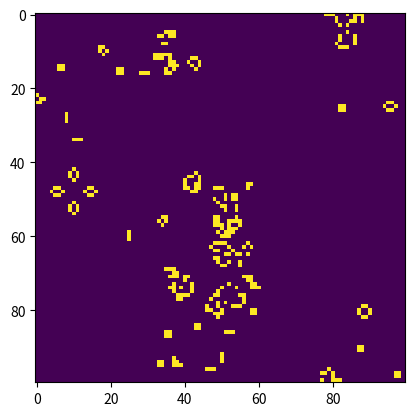

Reproduce this figure in Python. (Note: this script raises an exception after producing the figure.)
import sys, argparse
import numpy as np
import matplotlib.pyplot as plt 
import matplotlib.animation as animation
from matplotlib.backend_bases import MouseButton

# Questions
# Why 255? When changing to 155, nothing seems to change
# What does interval mean in animation.FuncAnimation

def randomGrid(N):
    # creates a random 2D array with probabilistic occurences
    return np.random.choice([255, 0], N*N, p=[0.08, 0.92]).reshape(N, N)

def addGlider(i, j, grid):
    """adds a glider with top left cell at (i, j)"""
    glider = np.array([[0,    0, 255], 
                       [255,  0, 255], 
                       [0,  255, 255]])
    grid[i:i+3, j:j+3] = glider

def addGosperGliderGun(i, j, grid):
    """adds a Gosper Glider Gun with top left cell at (i, j)"""
    gun = np.zeros(11*38).reshape(11, 38)

    gun[5][1] = gun[5][2] = 255
    gun[6][1] = gun[6][2] = 255

    gun[3][13] = gun[3][14] = 255
    gun[4][12] = gun[4][16] = 255
    gun[5][11] = gun[5][17] = 255
    gun[6][11] = gun[6][15] = gun[6][17] = gun[6][18] = 255
    gun[7][11] = gun[7][17] = 255
    gun[8][12] = gun[8][16] = 255
    gun[9][13] = gun[9][14] = 255

    gun[1][25] = 255
    gun[2][23] = gun[2][25] = 255
    gun[3][21] = gun[3][22] = 255
    gun[4][21] = gun[4][22] = 255
    gun[5][21] = gun[5][22] = 255
    gun[6][23] = gun[6][25] = 255
    gun[7][25] = 255

    gun[3][35] = gun[3][36] = 255
    gun[4][35] = gun[4][36] = 255

    grid[i:i+11, j:j+38] = gun

def update(frameNum, img, grid, N):
    # copy grid since we require 8 neighbors for calculation
    # and we go line by line 
    newGrid = grid.copy()
    for i in range(N):
        for j in range(N):
            # compute 8-neghbor sum
            # using toroidal boundary conditions - x and y wrap around 
            # so that the simulaton takes place on a toroidal surface.
            total = int((grid[i, (j-1)%N] + grid[i, (j+1)%N] + 
                         grid[(i-1)%N, j] + grid[(i+1)%N, j] + 
                         grid[(i-1)%N, (j-1)%N] + grid[(i-1)%N, (j+1)%N] + 
                         grid[(i+1)%N, (j-1)%N] + grid[(i+1)%N, (j+1)%N])/255)
            # apply Conway's rules
            if grid[i, j]  == 255:
                if (total < 2) or (total > 3):
                    newGrid[i, j] = 0
            else:
                if total == 3:
                    newGrid[i, j] = 255
    # update data
    img.set_data(newGrid)
    grid[:] = newGrid[:]
    # need to return a tuple here, since this callback 
    # function needs to return an interable.
    return img,

def on_move(event):
    if event.inaxes:
        print(f'data coords {event.xdata} {event.ydata},',
              f'pixel coords {event.x} {event.y}')

def on_click(event):
    if event.button is MouseButton.LEFT:
        print('disconnecting callback')
        plt.disconnect(binding_id)
    
def main():
    # optional args to show glider or gosper
    parser = argparse.ArgumentParser(description="Runs Conway's Game of Life simulation.")
    parser.add_argument('--glider', action='store_true', required=False)
    parser.add_argument('--gosper', action='store_true', required=False)
    args = parser.parse_args()
    
    grid = np.array([])
    if args.glider:
        grid = np.zeros(100*100).reshape(100, 100)
        addGlider(1, 1, grid)
    elif args.gosper:
        grid = np.zeros(100*100).reshape(100, 100)
        addGosperGliderGun(10, 10, grid)
    else: 
        # populate grid with random on/off - more off than on
        grid = randomGrid(100)

    # set up animation
    fig, ax = plt.subplots()
    img = ax.imshow(grid, interpolation='nearest')
    ani = animation.FuncAnimation(fig, update, fargs=(img, grid, 100, ), frames = 400, interval=50)
    ani.save('basic_animation.mp4', fps=40)
    binding_id = plt.connect('motion_notify_event', on_move)
    plt.connect('button_press_event', on_click)
    plt.show()

if __name__ == '__main__':
    main()
